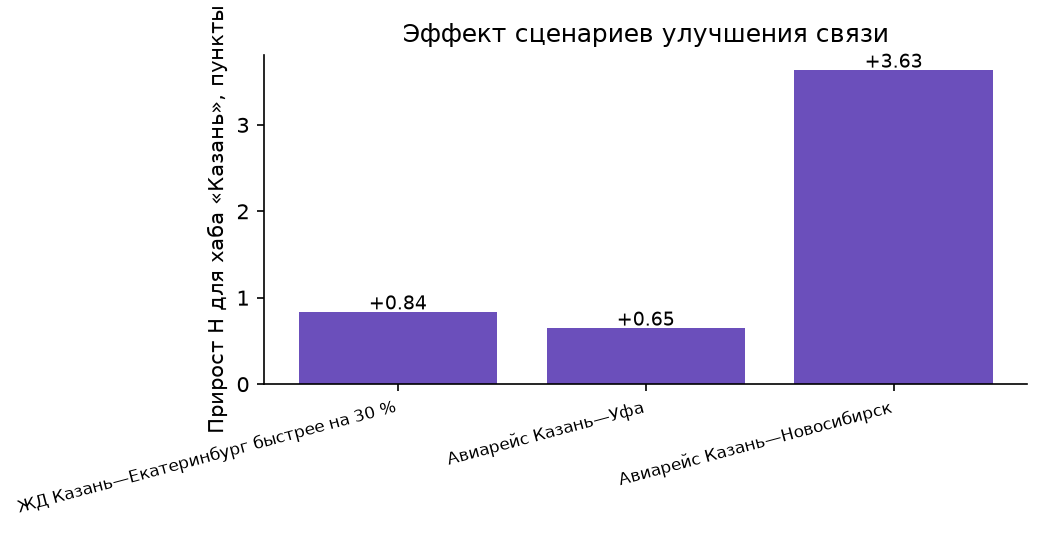

The file beside this chart, header and first rows:
scenario, S_pair_after, H_before, H_after, dH, rank_before, rank_after
ЖД Казань—Екатеринбург быстрее на 30 %, 75.26, 86.19, 87.03, 0.8354, 3, 3
Авиарейс Казань—Уфа, 100.0, 86.19, 86.84, 0.6478, 3, 3
Авиарейс Казань—Новосибирск, 90, 86.19, 89.82, 3.633, 3, 3
